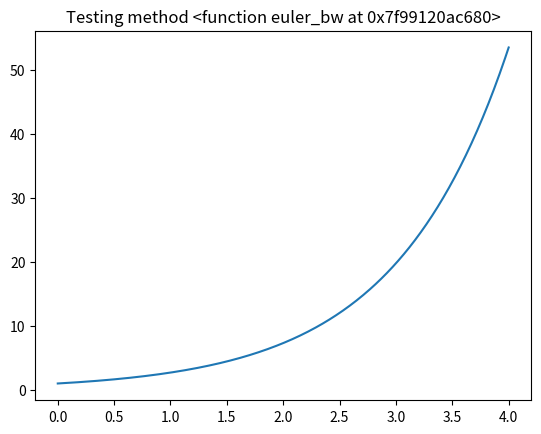

Generate this figure with matplotlib:
# My own ODE solver
# This will be a project to implement some different numerical methods for solving ODE's
# The implemented methods will be able to handle vectors
#
# The following features should be added:
#       - RK1, RK2, RK4, RK45 (handling vectors)
#               * Each method should have descriptions
#               * Maybe add error handling...
#               * Should handle vectors
#               * Should pass func. args through
#       - Should be able to plot the numerical stability region in complex space
#       - Maybe provide a method to find the order of precision NO...
#       - Could set input type to np.array or list, so that it can handle both types by user input (first assume input is np.array..)
#       - Other features ??
#
#
#
# Author notes:
#       - Do it with classes??

import numpy as np
import matplotlib.pyplot as plt

## Numerical Methods

def trapz(fun, tspan, u0, stepsize, *args):
    # Trapezoidal method
    N = int((tspan[-1] - tspan[0])/stepsize)
    tt = np.linspace(tspan[0], tspan[1], N+1)
    yy = np.array([u0])

    for i in range(N):
        tn = i*stepsize
        w1 = fun(tn, yy[-1], *args)
        w2 = fun(tn + stepsize, yy[-1] + stepsize*w1, *args)
        ynext = yy[-1] + w1 -w2
        yy = np.append(yy, [ynext], axis=0)
    return tt, yy

# Leap frog
def leap_frog(fun, tspan, u0, stepsize, *args):
    # Leap frog method

    N = int((tspan[-1] - tspan[0])/stepsize)
    tt = np.linspace(tspan[0], tspan[1], N+1)
    yy = np.array([u0])

    for i in range(N):
        tn = i*stepsize
        w1 = fun(tn, yy[-1], *args)
        ynext = yy[-1] + 2*stepsize*w1
        yy = np.append(yy, [ynext], axis=0)
    return tt, yy

def RK1(fun, tspan, u0, stepsize, *args):
    # Aka Eulers forward method

    N = int((tspan[-1] - tspan[0])/stepsize)
    tt = np.linspace(tspan[0], tspan[-1], N+1)
    yy = np.array([u0])
    tn = 0
    for i in range(N):
        tn = i*stepsize
        ynext = yy[-1] + stepsize*fun(tn, yy[-1], *args)
        yy = np.append(yy, [ynext], axis=0)
    return tt, yy

def euler_bw(fun, tspan, u0, stepsize, *args):
    # Euler backwards... For whatever reason
    # Not sure if implemented correctly....

    N = int((tspan[-1] - tspan[0])/stepsize)
    tt = np.linspace(tspan[0], tspan[1], N+1)
    yy = np.array([u0])

    for i in range(N):
        tn = i*stepsize
        yy = np.append(yy, [yy[-1] - stepsize*fun(tn, yy[-1], *args)], axis=0)

    return tt, yy

def RK2(fun, tspan, u0, stepsize, *args):
    # Aka Heuns
    N = int((tspan[-1] - tspan[0])/stepsize)
    tt = np.linspace(tspan[0], tspan[-1], N+1)
    yy = np.array([u0])
    tn = 0
    for i in range(N):
        tn = i*stepsize
        F1 = fun(tn, yy[-1], *args)
        F2 = fun(tn + stepsize, yy[-1] + stepsize*F1, *args)
        ynext = yy[-1] + stepsize/2 * (F1 + F2)
        yy = np.append(yy, [ynext], axis=0)
    return tt, yy

def RK4(fun, tspan, u0, stepsize, *args):
    N = int((tspan[-1] - tspan[0])/stepsize)
    tt = np.linspace(tspan[0], tspan[-1], N+1)
    yy = np.array([u0])
    tn = 0
    for i in range(N):
        tn = i*stepsize
        F1 = fun(tn, yy[-1], *args)
        F2 = fun(tn + stepsize/2, yy[-1] + stepsize*F1/2, *args)
        F3 = fun(tn + stepsize/2, yy[-1] + stepsize*F2/2, *args)
        F4 = fun(tn + stepsize, yy[-1] + stepsize*F2, *args)
        ynext = yy[-1] + stepsize/6 * (F1 + 2*F2 + 2*F3 + F4)
        yy = np.append(yy, [ynext], axis=0)
    return tt, yy    


# A function tester tests the implemented method against
# A well known ODE, so that we know that the method
# actually works
# Testing function

def testfun(t, y):
    return -y

# The function for testing the implemented methods
def tester(method = RK4):
    tspan = (0,4)
    u0 = 1
    k = 0.01
    yVal, xVal = method(testfun, tspan, u0, k)
    plt.plot(yVal, xVal)
    plt.title(f'Testing method {method}')
    plt.show()


if __name__ == "__main__":
    tester(euler_bw)